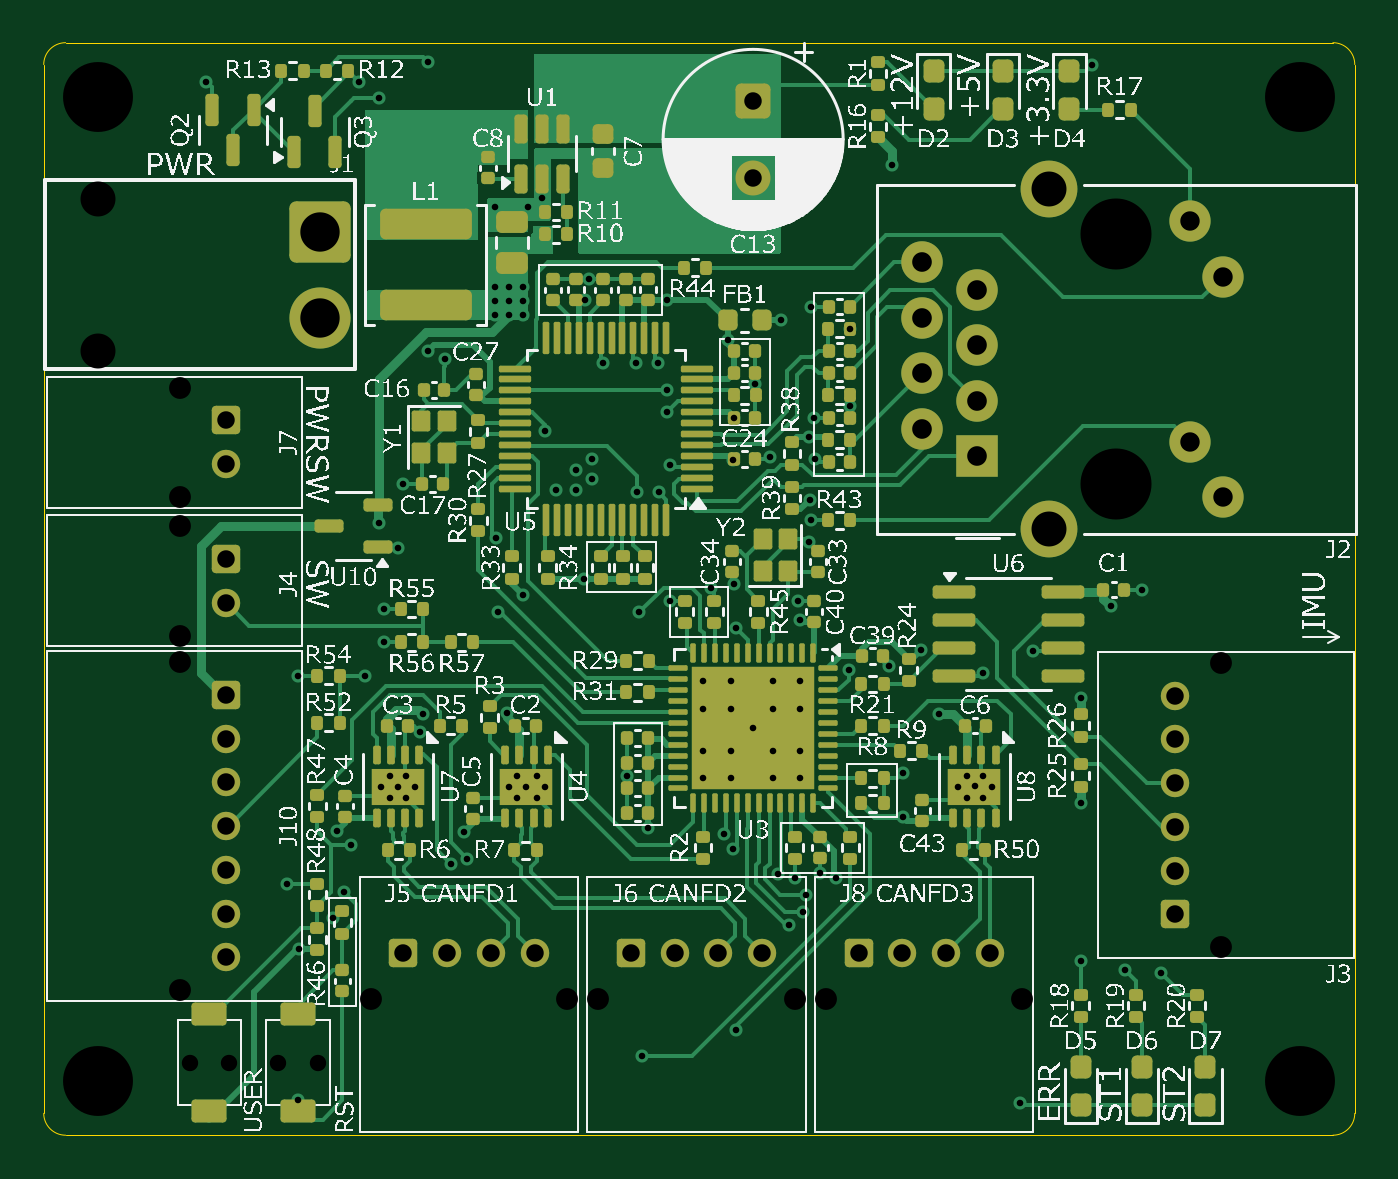
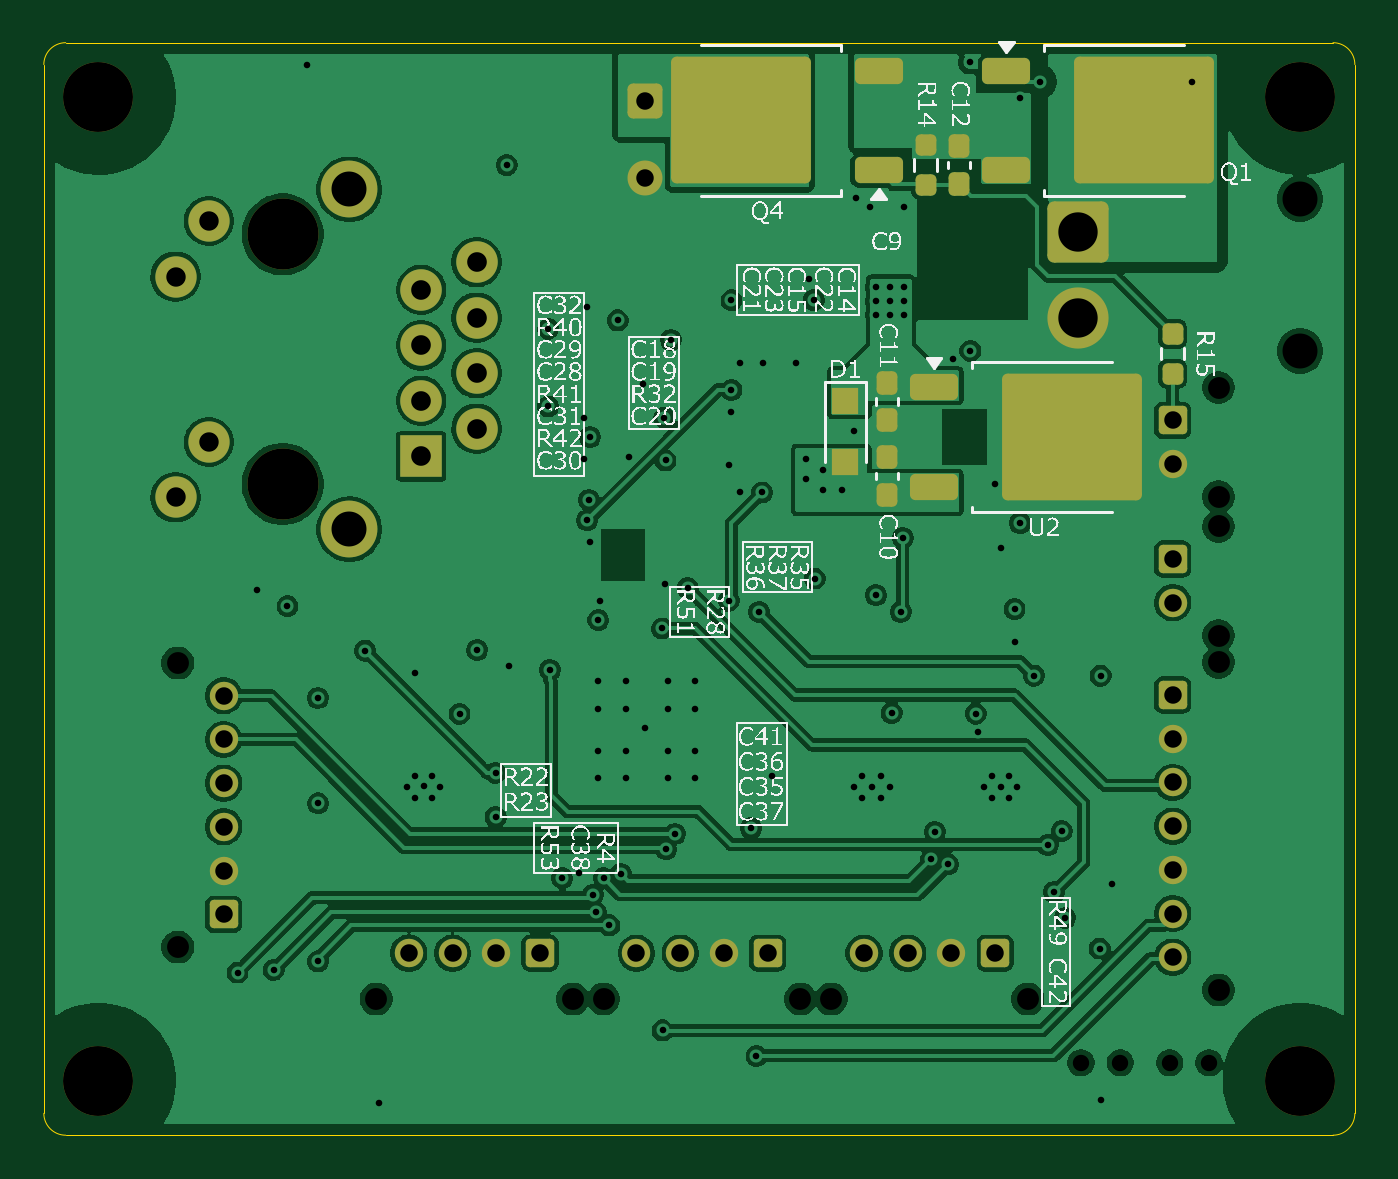
Circuit board: 11 layer files. Board 60.0 x 50.0 mm.
- bottom_copper: Mother_v1_0_0-CuBottom.gbr (196605 bytes)
- inner_copper: Mother_v1_0_0-CuIn1.gbr (188983 bytes)
- inner_copper: Mother_v1_0_0-CuIn2.gbr (206975 bytes)
- top_copper: Mother_v1_0_0-CuTop.gbr (80311 bytes)
- outline: Mother_v1_0_0-EdgeCuts.gbr (996 bytes)
- bottom_mask: Mother_v1_0_0-MaskBottom.gbr (5621 bytes)
- top_mask: Mother_v1_0_0-MaskTop.gbr (18578 bytes)
- drill: Mother_v1_0_0-NPTH.drl (1001 bytes)
- drill: Mother_v1_0_0-PTH.drl (3303 bytes)
- bottom_silk: Mother_v1_0_0-SilkBottom.gbr (169775 bytes)
- top_silk: Mother_v1_0_0-SilkTop.gbr (374255 bytes)

=== bottom_copper: Mother_v1_0_0-CuBottom.gbr (196605 bytes, source omitted) ===
=== inner_copper: Mother_v1_0_0-CuIn1.gbr (188983 bytes, source omitted) ===
=== inner_copper: Mother_v1_0_0-CuIn2.gbr (206975 bytes, source omitted) ===
=== top_copper: Mother_v1_0_0-CuTop.gbr (80311 bytes, source omitted) ===
=== outline: Mother_v1_0_0-EdgeCuts.gbr ===
%TF.GenerationSoftware,KiCad,Pcbnew,9.0.2*%
%TF.CreationDate,2025-10-15T23:03:26+09:00*%
%TF.ProjectId,Mother_v1_0_0,4d6f7468-6572-45f7-9631-5f305f302e6b,rev?*%
%TF.SameCoordinates,Original*%
%TF.FileFunction,Profile,NP*%
%FSLAX46Y46*%
G04 Gerber Fmt 4.6, Leading zero omitted, Abs format (unit mm)*
G04 Created by KiCad (PCBNEW 9.0.2) date 2025-10-15 23:03:26*
%MOMM*%
%LPD*%
G01*
G04 APERTURE LIST*
%TA.AperFunction,Profile*%
%ADD10C,0.050000*%
%TD*%
G04 APERTURE END LIST*
D10*
X140000000Y-81000000D02*
X140000000Y-129000000D01*
X199000000Y-80000000D02*
G75*
G02*
X200000000Y-81000000I0J-1000000D01*
G01*
X200000000Y-129000000D02*
X200000000Y-81000000D01*
X141000000Y-130000000D02*
G75*
G02*
X140000000Y-129000000I0J1000000D01*
G01*
X140000000Y-81000000D02*
G75*
G02*
X141000000Y-80000000I1000000J0D01*
G01*
X199000000Y-80000000D02*
X141000000Y-80000000D01*
X200000000Y-129000000D02*
G75*
G02*
X199000000Y-130000000I-1000000J0D01*
G01*
X141000000Y-130000000D02*
X199000000Y-130000000D01*
M02*

=== bottom_mask: Mother_v1_0_0-MaskBottom.gbr ===
%TF.GenerationSoftware,KiCad,Pcbnew,9.0.2*%
%TF.CreationDate,2025-10-15T23:03:26+09:00*%
%TF.ProjectId,Mother_v1_0_0,4d6f7468-6572-45f7-9631-5f305f302e6b,rev?*%
%TF.SameCoordinates,Original*%
%TF.FileFunction,Soldermask,Bot*%
%TF.FilePolarity,Negative*%
%FSLAX46Y46*%
G04 Gerber Fmt 4.6, Leading zero omitted, Abs format (unit mm)*
G04 Created by KiCad (PCBNEW 9.0.2) date 2025-10-15 23:03:26*
%MOMM*%
%LPD*%
G01*
G04 APERTURE LIST*
G04 Aperture macros list*
%AMRoundRect*
0 Rectangle with rounded corners*
0 $1 Rounding radius*
0 $2 $3 $4 $5 $6 $7 $8 $9 X,Y pos of 4 corners*
0 Add a 4 corners polygon primitive as box body*
4,1,4,$2,$3,$4,$5,$6,$7,$8,$9,$2,$3,0*
0 Add four circle primitives for the rounded corners*
1,1,$1+$1,$2,$3*
1,1,$1+$1,$4,$5*
1,1,$1+$1,$6,$7*
1,1,$1+$1,$8,$9*
0 Add four rect primitives between the rounded corners*
20,1,$1+$1,$2,$3,$4,$5,0*
20,1,$1+$1,$4,$5,$6,$7,0*
20,1,$1+$1,$6,$7,$8,$9,0*
20,1,$1+$1,$8,$9,$2,$3,0*%
G04 Aperture macros list end*
%ADD10C,0.100000*%
%ADD11C,0.900000*%
%ADD12RoundRect,0.195000X0.455000X-0.455000X0.455000X0.455000X-0.455000X0.455000X-0.455000X-0.455000X0*%
%ADD13C,1.300000*%
%ADD14C,3.200000*%
%ADD15RoundRect,0.195000X-0.455000X0.455000X-0.455000X-0.455000X0.455000X-0.455000X0.455000X0.455000X0*%
%ADD16C,3.250000*%
%ADD17C,1.890000*%
%ADD18R,1.900000X1.900000*%
%ADD19C,1.900000*%
%ADD20C,2.600000*%
%ADD21RoundRect,0.195000X0.455000X0.455000X-0.455000X0.455000X-0.455000X-0.455000X0.455000X-0.455000X0*%
%ADD22RoundRect,0.250000X-0.550000X0.550000X-0.550000X-0.550000X0.550000X-0.550000X0.550000X0.550000X0*%
%ADD23C,1.600000*%
%ADD24C,1.000000*%
%ADD25RoundRect,0.304348X1.095652X-1.095652X1.095652X1.095652X-1.095652X1.095652X-1.095652X-1.095652X0*%
%ADD26C,2.800000*%
%ADD27RoundRect,0.250000X0.850000X0.350000X-0.850000X0.350000X-0.850000X-0.350000X0.850000X-0.350000X0*%
%ADD28RoundRect,0.249997X2.950003X2.650003X-2.950003X2.650003X-2.950003X-2.650003X2.950003X-2.650003X0*%
%ADD29R,1.200000X1.200000*%
%ADD30RoundRect,0.237500X-0.237500X0.250000X-0.237500X-0.250000X0.237500X-0.250000X0.237500X0.250000X0*%
%ADD31RoundRect,0.237500X0.237500X-0.300000X0.237500X0.300000X-0.237500X0.300000X-0.237500X-0.300000X0*%
%ADD32RoundRect,0.250000X-0.850000X-0.350000X0.850000X-0.350000X0.850000X0.350000X-0.850000X0.350000X0*%
%ADD33RoundRect,0.249997X-2.950003X-2.650003X2.950003X-2.650003X2.950003X2.650003X-2.950003X2.650003X0*%
%ADD34RoundRect,0.237500X-0.237500X0.300000X-0.237500X-0.300000X0.237500X-0.300000X0.237500X0.300000X0*%
G04 APERTURE END LIST*
D10*
%TO.C,SW1*%
X146674000Y-126685000D03*
X148474000Y-126685000D03*
%TD*%
D11*
%TO.C,J10*%
X146236000Y-123355000D03*
X146236000Y-108355000D03*
D12*
X148336000Y-109855000D03*
D13*
X148336000Y-111855000D03*
X148336000Y-113855000D03*
X148336000Y-115855000D03*
X148336000Y-117855000D03*
X148336000Y-119855000D03*
X148336000Y-121855000D03*
%TD*%
D10*
%TO.C,SW2*%
X152538000Y-126680000D03*
X150738000Y-126680000D03*
%TD*%
D14*
%TO.C,H4*%
X142500000Y-127500000D03*
%TD*%
%TO.C,H1*%
X142500000Y-82500000D03*
%TD*%
D11*
%TO.C,J3*%
X193870000Y-108388000D03*
X193870000Y-121388000D03*
D15*
X191770000Y-119888000D03*
D13*
X191770000Y-117888000D03*
X191770000Y-115888000D03*
X191770000Y-113888000D03*
X191770000Y-111888000D03*
X191770000Y-109888000D03*
%TD*%
D16*
%TO.C,J2*%
X189073000Y-100203000D03*
X189073000Y-88773000D03*
D17*
X192453000Y-88163000D03*
X193973000Y-90703000D03*
X192453000Y-98273000D03*
X193973000Y-100813000D03*
D18*
X182733000Y-98933000D03*
D19*
X180193000Y-97663000D03*
X182733000Y-96393000D03*
X180193000Y-95123000D03*
X182733000Y-93853000D03*
X180193000Y-92583000D03*
X182733000Y-91313000D03*
X180193000Y-90043000D03*
D20*
X186023000Y-102263000D03*
X186023000Y-86713000D03*
%TD*%
D11*
%TO.C,J4*%
X146236000Y-107132000D03*
X146236000Y-102132000D03*
D12*
X148336000Y-103632000D03*
D13*
X148336000Y-105632000D03*
%TD*%
D11*
%TO.C,J6*%
X174378000Y-123766000D03*
X165378000Y-123766000D03*
D21*
X166878000Y-121666000D03*
D13*
X168878000Y-121666000D03*
X170878000Y-121666000D03*
X172878000Y-121666000D03*
%TD*%
D22*
%TO.C,C13*%
X172466000Y-82675349D03*
D23*
X172466000Y-86175349D03*
%TD*%
D11*
%TO.C,J5*%
X163964000Y-123766000D03*
X154964000Y-123766000D03*
D21*
X156464000Y-121666000D03*
D13*
X158464000Y-121666000D03*
X160464000Y-121666000D03*
X162464000Y-121666000D03*
%TD*%
D14*
%TO.C,H3*%
X197500000Y-82500000D03*
%TD*%
D11*
%TO.C,J7*%
X146236000Y-100782000D03*
X146236000Y-95782000D03*
D12*
X148336000Y-97282000D03*
D13*
X148336000Y-99282000D03*
%TD*%
D24*
%TO.C,J1*%
X142504000Y-94106000D03*
X142504000Y-87146000D03*
D25*
X152654000Y-88646000D03*
D26*
X152654000Y-92606000D03*
%TD*%
D14*
%TO.C,H2*%
X197500000Y-127500000D03*
%TD*%
D11*
%TO.C,J8*%
X184792000Y-123766000D03*
X175792000Y-123766000D03*
D21*
X177292000Y-121666000D03*
D13*
X179292000Y-121666000D03*
X181292000Y-121666000D03*
X183292000Y-121666000D03*
%TD*%
D27*
%TO.C,U2*%
X159258000Y-95770000D03*
D28*
X152958000Y-98050000D03*
D27*
X159258000Y-100330000D03*
%TD*%
D29*
%TO.C,D1*%
X163322000Y-96390000D03*
X163322000Y-99190000D03*
%TD*%
D30*
%TO.C,R14*%
X159639000Y-84685500D03*
X159639000Y-86510500D03*
%TD*%
D27*
%TO.C,Q1*%
X155956000Y-81280000D03*
D28*
X149656000Y-83560000D03*
D27*
X155956000Y-85840000D03*
%TD*%
D31*
%TO.C,C11*%
X161417000Y-97282000D03*
X161417000Y-95557000D03*
%TD*%
D30*
%TO.C,R15*%
X148336000Y-93321500D03*
X148336000Y-95146500D03*
%TD*%
D32*
%TO.C,Q4*%
X161789000Y-85840000D03*
D33*
X168089000Y-83560000D03*
D32*
X161789000Y-81280000D03*
%TD*%
D31*
%TO.C,C12*%
X158115000Y-86460500D03*
X158115000Y-84735500D03*
%TD*%
D34*
%TO.C,C10*%
X161417000Y-98959500D03*
X161417000Y-100684500D03*
%TD*%
M02*

=== top_mask: Mother_v1_0_0-MaskTop.gbr (18578 bytes, source omitted) ===
=== drill: Mother_v1_0_0-NPTH.drl ===
M48
; DRILL file {KiCad 9.0.2} date 2025-10-15T23:03:26+0900
; FORMAT={-:-/ absolute / inch / decimal}
; #@! TF.CreationDate,2025-10-15T23:03:26+09:00
; #@! TF.GenerationSoftware,Kicad,Pcbnew,9.0.2
; #@! TF.FileFunction,NonPlated,1,4,NPTH
FMAT,2
INCH
; #@! TA.AperFunction,NonPlated,NPTH,ComponentDrill
T1C0.0295
; #@! TA.AperFunction,NonPlated,NPTH,ComponentDrill
T2C0.0394
; #@! TA.AperFunction,NonPlated,NPTH,ComponentDrill
T3C0.0630
; #@! TA.AperFunction,NonPlated,NPTH,ComponentDrill
T4C0.1260
; #@! TA.AperFunction,NonPlated,NPTH,ComponentDrill
T5C0.1280
%
G90
G05
T1
X5.7746Y-4.9876
X5.8454Y-4.9876
X5.9346Y-4.9874
X6.0054Y-4.9874
T2
X5.7573Y-3.7709
X5.7573Y-3.9678
X5.7573Y-4.0209
X5.7573Y-4.2178
X5.7573Y-4.2659
X5.7573Y-4.8565
X6.1009Y-4.8727
X6.4553Y-4.8727
X6.5109Y-4.8727
X6.8653Y-4.8727
X6.9209Y-4.8727
X7.2753Y-4.8727
X7.6327Y-4.2672
X7.6327Y-4.7791
T3
X5.6104Y-3.4309
X5.6104Y-3.705
T4
X5.6102Y-3.248
X5.6102Y-5.0197
X7.7756Y-3.248
X7.7756Y-5.0197
T5
X7.4438Y-3.495
X7.4438Y-3.945
M30

=== drill: Mother_v1_0_0-PTH.drl ===
M48
; DRILL file {KiCad 9.0.2} date 2025-10-15T23:03:26+0900
; FORMAT={-:-/ absolute / inch / decimal}
; #@! TF.CreationDate,2025-10-15T23:03:26+09:00
; #@! TF.GenerationSoftware,Kicad,Pcbnew,9.0.2
; #@! TF.FileFunction,Plated,1,4,PTH
FMAT,2
INCH
; #@! TA.AperFunction,Plated,PTH,ViaDrill
T1C0.0118
; #@! TA.AperFunction,Plated,PTH,ComponentDrill
T2C0.0315
; #@! TA.AperFunction,Plated,PTH,ComponentDrill
T3C0.0350
; #@! TA.AperFunction,Plated,PTH,ComponentDrill
T4C0.0354
; #@! TA.AperFunction,Plated,PTH,ComponentDrill
T5C0.0630
; #@! TA.AperFunction,Plated,PTH,ComponentDrill
T6C0.0709
%
G90
G05
T1
X5.805Y-3.22
X5.95Y-4.665
X5.97Y-4.29
X5.97Y-5.055
X5.9717Y-4.7817
X6.0336Y-4.7264
X6.04Y-4.57
X6.0536Y-4.68
X6.065Y-4.595
X6.08Y-3.22
X6.09Y-4.29
X6.115Y-3.25
X6.115Y-4.015
X6.12Y-4.49
X6.125Y-4.17
X6.125Y-4.23
X6.135Y-4.47
X6.135Y-4.51
X6.15Y-4.06
X6.15Y-4.49
X6.16Y-3.945
X6.165Y-4.47
X6.165Y-4.51
X6.18Y-4.49
X6.19Y-4.3914
X6.1949Y-4.3586
X6.2046Y-3.7046
X6.205Y-3.185
X6.235Y-3.7197
X6.245Y-4.63
X6.2686Y-4.5714
X6.275Y-4.62
X6.325Y-3.445
X6.325Y-3.59
X6.325Y-3.615
X6.325Y-3.64
X6.3264Y-4.042
X6.33Y-4.175
X6.3464Y-4.3572
X6.35Y-3.59
X6.35Y-3.615
X6.35Y-3.64
X6.35Y-4.49
X6.365Y-4.47
X6.365Y-4.51
X6.375Y-3.59
X6.375Y-3.615
X6.375Y-3.64
X6.375Y-4.145
X6.3816Y-4.49
X6.385Y-3.445
X6.4Y-4.47
X6.4Y-4.51
X6.41Y-3.43
X6.415Y-3.85
X6.415Y-4.49
X6.435Y-3.955
X6.47Y-3.92
X6.47Y-3.955
X6.485Y-4.1151
X6.487Y-3.6135
X6.495Y-3.5759
X6.5Y-3.9
X6.5Y-3.935
X6.5192Y-3.7259
X6.5628Y-4.47
X6.579Y-3.7264
X6.58Y-3.96
X6.585Y-4.175
X6.59Y-4.975
X6.6Y-4.565
X6.6188Y-3.7267
X6.62Y-3.96
X6.635Y-3.6137
X6.635Y-3.775
X6.635Y-3.815
X6.64Y-3.91
X6.64Y-4.155
X6.7Y-4.3
X6.7Y-4.35
X6.7Y-4.425
X6.7Y-4.475
X6.7139Y-4.1321
X6.7369Y-4.575
X6.744Y-3.685
X6.75Y-4.3
X6.75Y-4.35
X6.75Y-4.425
X6.75Y-4.475
X6.7531Y-4.6029
X6.7538Y-3.9023
X6.7548Y-4.125
X6.7561Y-3.825
X6.7592Y-4.9292
X6.76Y-4.205
X6.79Y-4.385
X6.7939Y-3.765
X6.8203Y-3.8969
X6.825Y-4.3
X6.825Y-4.35
X6.825Y-4.425
X6.825Y-4.475
X6.8345Y-4.6473
X6.84Y-3.65
X6.855Y-4.74
X6.865Y-4.655
X6.8717Y-4.1562
X6.875Y-4.19
X6.875Y-4.3
X6.875Y-4.35
X6.875Y-4.425
X6.875Y-4.475
X6.8798Y-4.7161
X6.885Y-4.685
X6.89Y-3.86
X6.8903Y-4.0497
X6.8917Y-3.9733
X6.895Y-3.625
X6.895Y-4.01
X6.9Y-3.825
X6.9012Y-3.8989
X6.91Y-4.645
X6.94Y-4.655
X6.9622Y-4.2796
X6.9651Y-3.665
X6.9651Y-3.805
X7.0354Y-4.2732
X7.04Y-3.37
X7.06Y-4.465
X7.06Y-4.545
X7.0931Y-4.2436
X7.125Y-4.3586
X7.16Y-4.49
X7.175Y-4.47
X7.175Y-4.51
X7.1893Y-4.4893
X7.205Y-4.285
X7.205Y-4.47
X7.205Y-4.51
X7.22Y-4.49
X7.27Y-5.06
X7.295Y-4.245
X7.38Y-4.33
X7.38Y-4.52
X7.38Y-4.805
X7.4Y-3.19
X7.435Y-4.165
X7.46Y-4.82
X7.49Y-4.135
X7.525Y-4.825
T2
X5.84Y-3.83
X5.84Y-3.9087
X5.84Y-4.08
X5.84Y-4.1587
X5.84Y-4.325
X5.84Y-4.4037
X5.84Y-4.4825
X5.84Y-4.5612
X5.84Y-4.64
X5.84Y-4.7187
X5.84Y-4.7974
X6.16Y-4.79
X6.2387Y-4.79
X6.3175Y-4.79
X6.3962Y-4.79
X6.57Y-4.79
X6.6487Y-4.79
X6.7275Y-4.79
X6.79Y-3.2549
X6.79Y-3.3927
X6.8062Y-4.79
X6.98Y-4.79
X7.0587Y-4.79
X7.1375Y-4.79
X7.2162Y-4.79
X7.55Y-4.3263
X7.55Y-4.405
X7.55Y-4.4838
X7.55Y-4.5625
X7.55Y-4.6413
X7.55Y-4.72
T3
X7.5769Y-3.471
X7.5769Y-3.869
X7.6367Y-3.571
X7.6367Y-3.969
T4
X7.0942Y-3.545
X7.0942Y-3.645
X7.0942Y-3.745
X7.0942Y-3.845
X7.1942Y-3.595
X7.1942Y-3.695
X7.1942Y-3.795
X7.1942Y-3.895
T5
X7.3237Y-3.4139
X7.3237Y-4.0261
T6
X6.01Y-3.49
X6.01Y-3.6459
M30

=== bottom_silk: Mother_v1_0_0-SilkBottom.gbr (169775 bytes, source omitted) ===
=== top_silk: Mother_v1_0_0-SilkTop.gbr (374255 bytes, source omitted) ===
